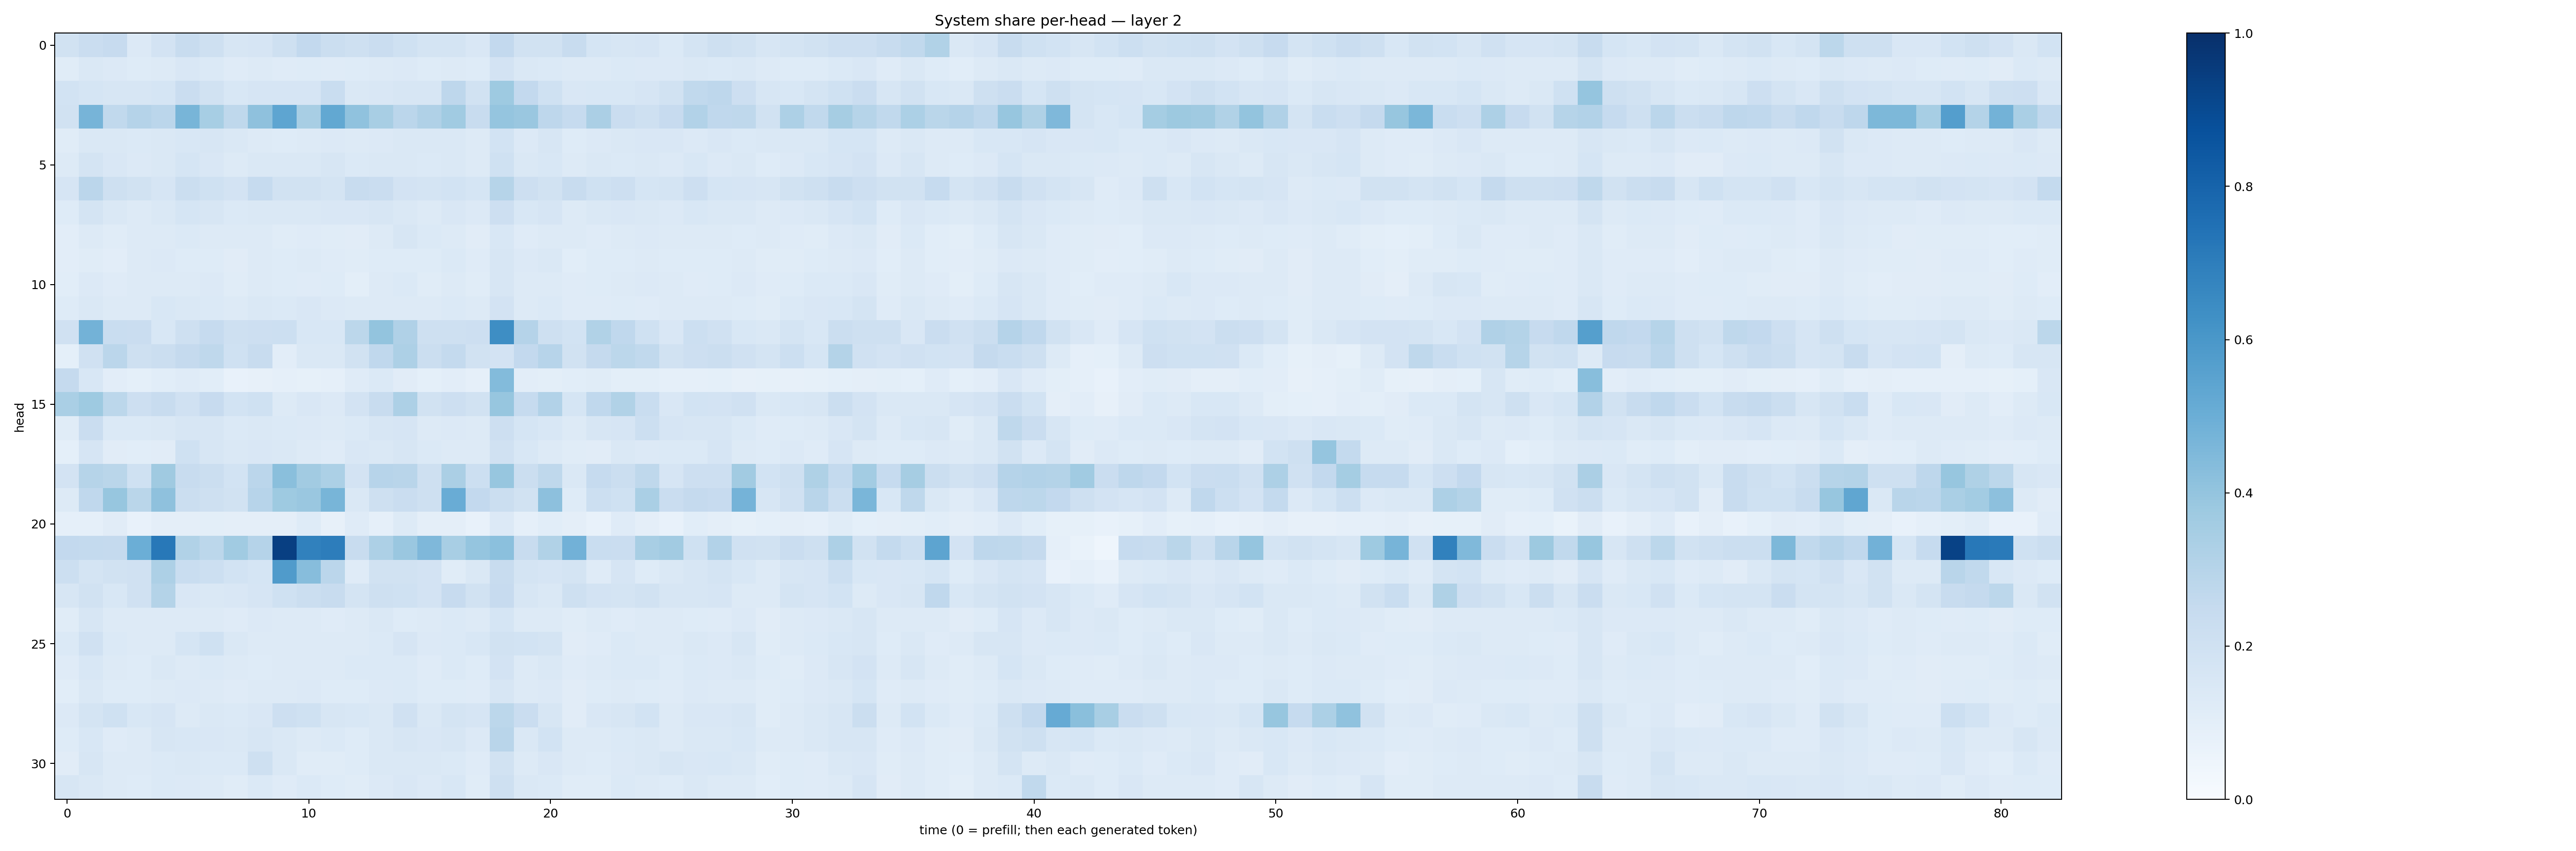

The file beside this chart, header and first rows:
0.19274054, 0.22780645, 0.24333158, 0.13505816, 0.17970838, 0.23725304, 0.20570081, 0.16235642, 0.1658555, 0.20911075, 0.26018485, 0.21928069, 0.20473033, 0.2278537, 0.20015462, 0.17686939, 0.17544383, 0.1485417, 0.2583861, 0.19422768, 0.19461651, 0.23705116, 0.17062567, 0.16294636
0.1135, 0.1407, 0.1333, 0.1234, 0.1293, 0.1522, 0.1393, 0.1178, 0.1265, 0.121, 0.1226, 0.1188, 0.1238, 0.1286, 0.135, 0.125, 0.1267, 0.123, 0.1813, 0.1445, 0.1388, 0.126, 0.1258, 0.1392
0.1865, 0.1689, 0.1591, 0.1571, 0.169, 0.2273, 0.1949, 0.1545, 0.1651, 0.1673, 0.1659, 0.2339, 0.145, 0.1491, 0.1607, 0.1587, 0.2735, 0.1939, 0.3728, 0.2587, 0.2019, 0.1516, 0.1524, 0.1534
0.1903, 0.4716, 0.2645, 0.301, 0.2823, 0.468, 0.3438, 0.2711, 0.4119, 0.5359, 0.3399, 0.5257, 0.409, 0.3436, 0.2824, 0.3197, 0.366, 0.2344, 0.397, 0.3847, 0.276, 0.2471, 0.3325, 0.2276
0.1151, 0.1441, 0.1446, 0.1372, 0.1431, 0.1533, 0.1631, 0.1413, 0.1303, 0.1249, 0.1326, 0.1345, 0.1319, 0.1331, 0.1483, 0.1408, 0.1468, 0.1278, 0.1841, 0.136, 0.1577, 0.1221, 0.1353, 0.1458
0.1296, 0.1763, 0.1491, 0.1363, 0.1458, 0.1717, 0.1512, 0.131, 0.1438, 0.1465, 0.1475, 0.1593, 0.1404, 0.1469, 0.141, 0.1367, 0.1443, 0.1263, 0.1997, 0.1475, 0.1562, 0.1268, 0.142, 0.1372
0.1657, 0.2826, 0.2038, 0.1924, 0.1654, 0.2246, 0.1996, 0.1829, 0.25, 0.1895, 0.1925, 0.1795, 0.237, 0.2286, 0.1818, 0.1795, 0.1857, 0.1688, 0.2994, 0.2145, 0.1916, 0.2413, 0.2006, 0.2115
0.1214, 0.1755, 0.1411, 0.1304, 0.1469, 0.1686, 0.1593, 0.1383, 0.1435, 0.1472, 0.1479, 0.1519, 0.1492, 0.1563, 0.1471, 0.1282, 0.1485, 0.1338, 0.2119, 0.1528, 0.1661, 0.1316, 0.1413, 0.1494
0.1016, 0.1298, 0.1159, 0.1301, 0.1292, 0.1382, 0.1305, 0.1291, 0.1309, 0.1148, 0.1203, 0.1164, 0.1123, 0.1312, 0.157, 0.1393, 0.1261, 0.1114, 0.1555, 0.1207, 0.1298, 0.13, 0.1185, 0.1269
0.1049, 0.115, 0.1016, 0.127, 0.1367, 0.1237, 0.1232, 0.1095, 0.1284, 0.1238, 0.1282, 0.1177, 0.1156, 0.1228, 0.1239, 0.1223, 0.1375, 0.1184, 0.1639, 0.1366, 0.144, 0.1092, 0.1236, 0.1246
0.1089, 0.1361, 0.1181, 0.1287, 0.1305, 0.1321, 0.1357, 0.1161, 0.1254, 0.1235, 0.1187, 0.1228, 0.1012, 0.1289, 0.1406, 0.1157, 0.1257, 0.1167, 0.1638, 0.1255, 0.13, 0.1185, 0.1238, 0.1277
0.1241, 0.1416, 0.1274, 0.1324, 0.1525, 0.143, 0.138, 0.1262, 0.1455, 0.1383, 0.1514, 0.1341, 0.132, 0.1305, 0.132, 0.1328, 0.1398, 0.1267, 0.182, 0.1292, 0.1394, 0.1209, 0.1197, 0.124
0.1958, 0.4799, 0.2323, 0.2289, 0.1552, 0.208, 0.2466, 0.2039, 0.211, 0.2154, 0.1545, 0.1544, 0.281, 0.3987, 0.3169, 0.2068, 0.2042, 0.2114, 0.6375, 0.3019, 0.2056, 0.1871, 0.313, 0.2667
0.09192, 0.1987, 0.2825, 0.2097, 0.2261, 0.25, 0.272, 0.2017, 0.2375, 0.1051, 0.1461, 0.1445, 0.1905, 0.2676, 0.326, 0.2202, 0.2564, 0.1879, 0.1809, 0.2584, 0.2966, 0.1925, 0.2515, 0.2806
0.2537, 0.1561, 0.1051, 0.0934, 0.1062, 0.1185, 0.1062, 0.0773, 0.08165, 0.08792, 0.08488, 0.0866, 0.1179, 0.139, 0.1104, 0.09197, 0.1053, 0.08683, 0.4411, 0.1053, 0.1006, 0.109, 0.1154, 0.09842
0.3362, 0.3736, 0.278, 0.2126, 0.241, 0.1988, 0.246, 0.1837, 0.2009, 0.1257, 0.1486, 0.1342, 0.181, 0.2354, 0.3267, 0.194, 0.2142, 0.1951, 0.3928, 0.2474, 0.3094, 0.1682, 0.2664, 0.3148
0.1135, 0.2272, 0.1394, 0.1375, 0.1426, 0.1571, 0.1631, 0.1379, 0.1429, 0.1371, 0.1354, 0.1324, 0.14, 0.1576, 0.1676, 0.1327, 0.1352, 0.1317, 0.2147, 0.1692, 0.156, 0.1304, 0.1576, 0.1663
0.0929, 0.1663, 0.1112, 0.1068, 0.1105, 0.1993, 0.1601, 0.1421, 0.1485, 0.144, 0.1266, 0.1211, 0.1502, 0.1463, 0.1585, 0.14, 0.1265, 0.1253, 0.1958, 0.1547, 0.125, 0.1155, 0.1114, 0.1468
0.181, 0.3008, 0.288, 0.2025, 0.3679, 0.2363, 0.2232, 0.1843, 0.2851, 0.4232, 0.3612, 0.3292, 0.1814, 0.2964, 0.2918, 0.2104, 0.334, 0.2178, 0.3935, 0.2218, 0.2699, 0.1463, 0.2499, 0.2229
0.1307, 0.2686, 0.3917, 0.2854, 0.4123, 0.2214, 0.2031, 0.1903, 0.2968, 0.3745, 0.3852, 0.4652, 0.1457, 0.2055, 0.2273, 0.2046, 0.5068, 0.2597, 0.2251, 0.1911, 0.4167, 0.1242, 0.2184, 0.2025
0.08978, 0.08656, 0.1097, 0.07508, 0.09715, 0.095, 0.1013, 0.09512, 0.09572, 0.09675, 0.1243, 0.08161, 0.1187, 0.08886, 0.128, 0.0975, 0.09631, 0.07315, 0.1361, 0.08707, 0.1072, 0.09598, 0.07736, 0.1183
0.2616, 0.2551, 0.2519, 0.4973, 0.7205, 0.3154, 0.2775, 0.3637, 0.3029, 0.9413, 0.6867, 0.6999, 0.2378, 0.3277, 0.3866, 0.4531, 0.3433, 0.3968, 0.4195, 0.2362, 0.3134, 0.4836, 0.2319, 0.2295
0.2174, 0.1777, 0.1919, 0.1967, 0.3243, 0.2312, 0.2152, 0.185, 0.1681, 0.5799, 0.4324, 0.2835, 0.1196, 0.1953, 0.1905, 0.1822, 0.1137, 0.1474, 0.2408, 0.1734, 0.1665, 0.1721, 0.1187, 0.1659
0.1576, 0.193, 0.1531, 0.1972, 0.3071, 0.152, 0.1432, 0.1514, 0.1672, 0.2025, 0.2246, 0.2353, 0.1782, 0.2036, 0.2, 0.181, 0.2455, 0.1927, 0.2433, 0.1604, 0.1411, 0.2076, 0.1802, 0.1758
0.1145, 0.1579, 0.1258, 0.1278, 0.1305, 0.1258, 0.132, 0.1175, 0.1339, 0.126, 0.1322, 0.1193, 0.1285, 0.1438, 0.1234, 0.1308, 0.1368, 0.1278, 0.1704, 0.1307, 0.1326, 0.1159, 0.1298, 0.1205
0.1394, 0.1967, 0.1372, 0.1269, 0.1295, 0.171, 0.1996, 0.1412, 0.1288, 0.128, 0.1301, 0.1305, 0.1283, 0.1386, 0.1644, 0.1348, 0.1378, 0.1559, 0.192, 0.1837, 0.1751, 0.1112, 0.1199, 0.1389
0.1195, 0.1547, 0.1288, 0.1231, 0.1429, 0.1318, 0.1396, 0.1289, 0.1229, 0.1261, 0.126, 0.1324, 0.1376, 0.1382, 0.1398, 0.1186, 0.1373, 0.123, 0.1821, 0.1279, 0.1443, 0.1192, 0.1282, 0.1401
0.1061, 0.1425, 0.1234, 0.123, 0.1321, 0.134, 0.1299, 0.1195, 0.1277, 0.132, 0.1333, 0.1236, 0.1231, 0.1328, 0.1388, 0.1223, 0.1244, 0.1183, 0.1579, 0.1265, 0.1345, 0.1125, 0.1232, 0.1265
0.1346, 0.1742, 0.1997, 0.1538, 0.1656, 0.1278, 0.1417, 0.1402, 0.152, 0.2145, 0.202, 0.1575, 0.1538, 0.1425, 0.1964, 0.1477, 0.1747, 0.1677, 0.2781, 0.2293, 0.1582, 0.1125, 0.1513, 0.1605
0.1244, 0.1527, 0.1194, 0.1305, 0.1632, 0.1537, 0.1516, 0.1446, 0.162, 0.1454, 0.1306, 0.1387, 0.1248, 0.1483, 0.1619, 0.1489, 0.162, 0.1365, 0.2919, 0.1456, 0.1847, 0.1282, 0.1254, 0.139
0.1126, 0.1636, 0.1293, 0.1325, 0.1375, 0.1455, 0.1369, 0.1387, 0.2047, 0.1424, 0.1167, 0.1142, 0.1226, 0.1455, 0.1457, 0.1473, 0.1382, 0.1207, 0.1931, 0.1318, 0.152, 0.1284, 0.1225, 0.1347
0.163, 0.147, 0.1272, 0.1237, 0.1396, 0.1357, 0.1292, 0.1154, 0.1368, 0.1182, 0.1387, 0.1247, 0.1171, 0.1356, 0.1514, 0.1336, 0.1542, 0.1149, 0.2069, 0.1414, 0.137, 0.1157, 0.1165, 0.1384
